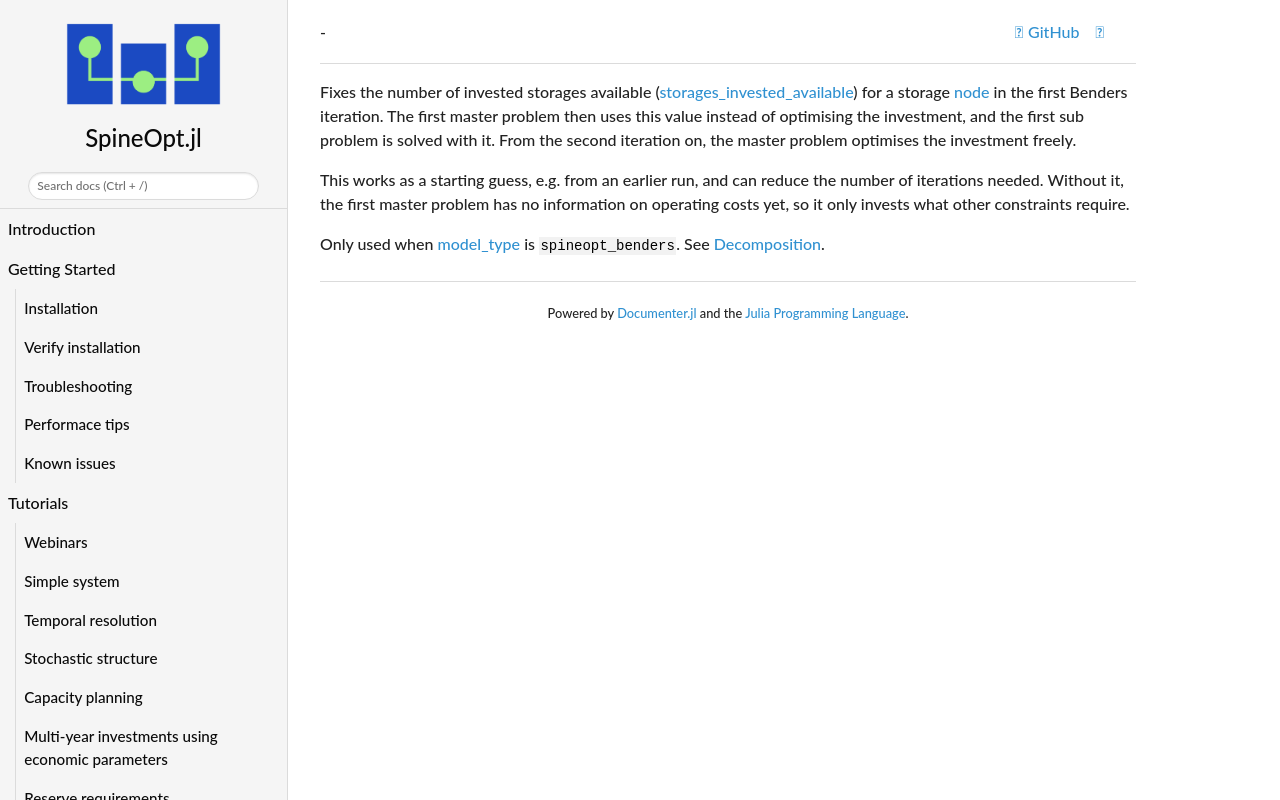

repository: spine-tools/SpineOpt.jl · page: dev/concept_reference/benders_starting_storages_invested/index.html · generator: mkdocs

Fixes the number of invested storages available ([storages\_invested\_available](@ref var_storages_invested_available))
for a storage [node](@ref) in the first Benders iteration.
The first master problem then uses this value instead of optimising the investment,
and the first sub problem is solved with it. From the second iteration on, the master problem optimises
the investment freely.

This works as a starting guess, e.g. from an earlier run, and can reduce the number of iterations needed.
Without it, the first master problem has no information on operating costs yet,
so it only invests what other constraints require.

Only used when [model\_type](@ref) is `spineopt_benders`. See [Decomposition](@ref).
